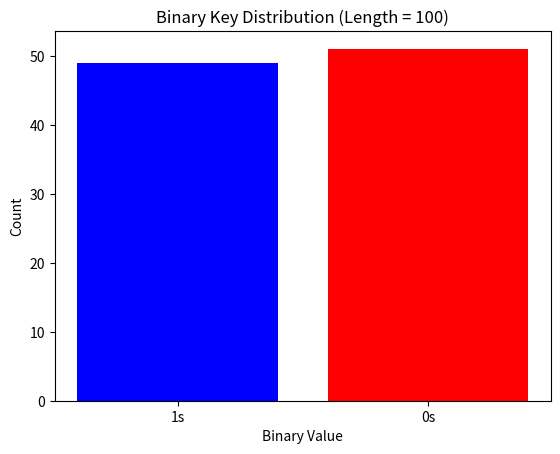

Write the Python code that produced this figure.
import matplotlib.pyplot as plt

class BlumMicali:
    def __init__(self, p, g, seed):
        self.p = p
        self.g = g
        self.state = seed

    def next_bit(self):
        print(f"the state is {self.state}")
        self.state = pow(self.g, self.state, self.p)
        if self.state <= (self.p - 1) // 2:
            return 1
        else:
            return 0

    def key_generation(self, length):
        # Generate a key of given length
        key = ''.join(str(self.next_bit()) for _ in range(length))
        return key

# Parameters
p, g = 97, 5
seed = 46  # A valid seed

# Create the Blum-Micali instance
bm = BlumMicali(p, g, seed)
key_length = 100  # Length of the key to generate

# Generate the key
key = bm.key_generation(key_length)

# Count the number of 1s and 0s in the generated key
count_ones = key.count('1')
count_zeros = key.count('0')

# Plot the result
labels = ['1s', '0s']
counts = [count_ones, count_zeros]

# Create a bar chart to visualize the counts of 1s and 0s
plt.bar(labels, counts, color=['blue', 'red'])
plt.title(f'Binary Key Distribution (Length = {key_length})')
plt.xlabel('Binary Value')
plt.ylabel('Count')
plt.show()

# Output the key and counts
print(f"Generated key: {key}")
print(f"Number of 1s: {count_ones}")
print(f"Number of 0s: {count_zeros}")
